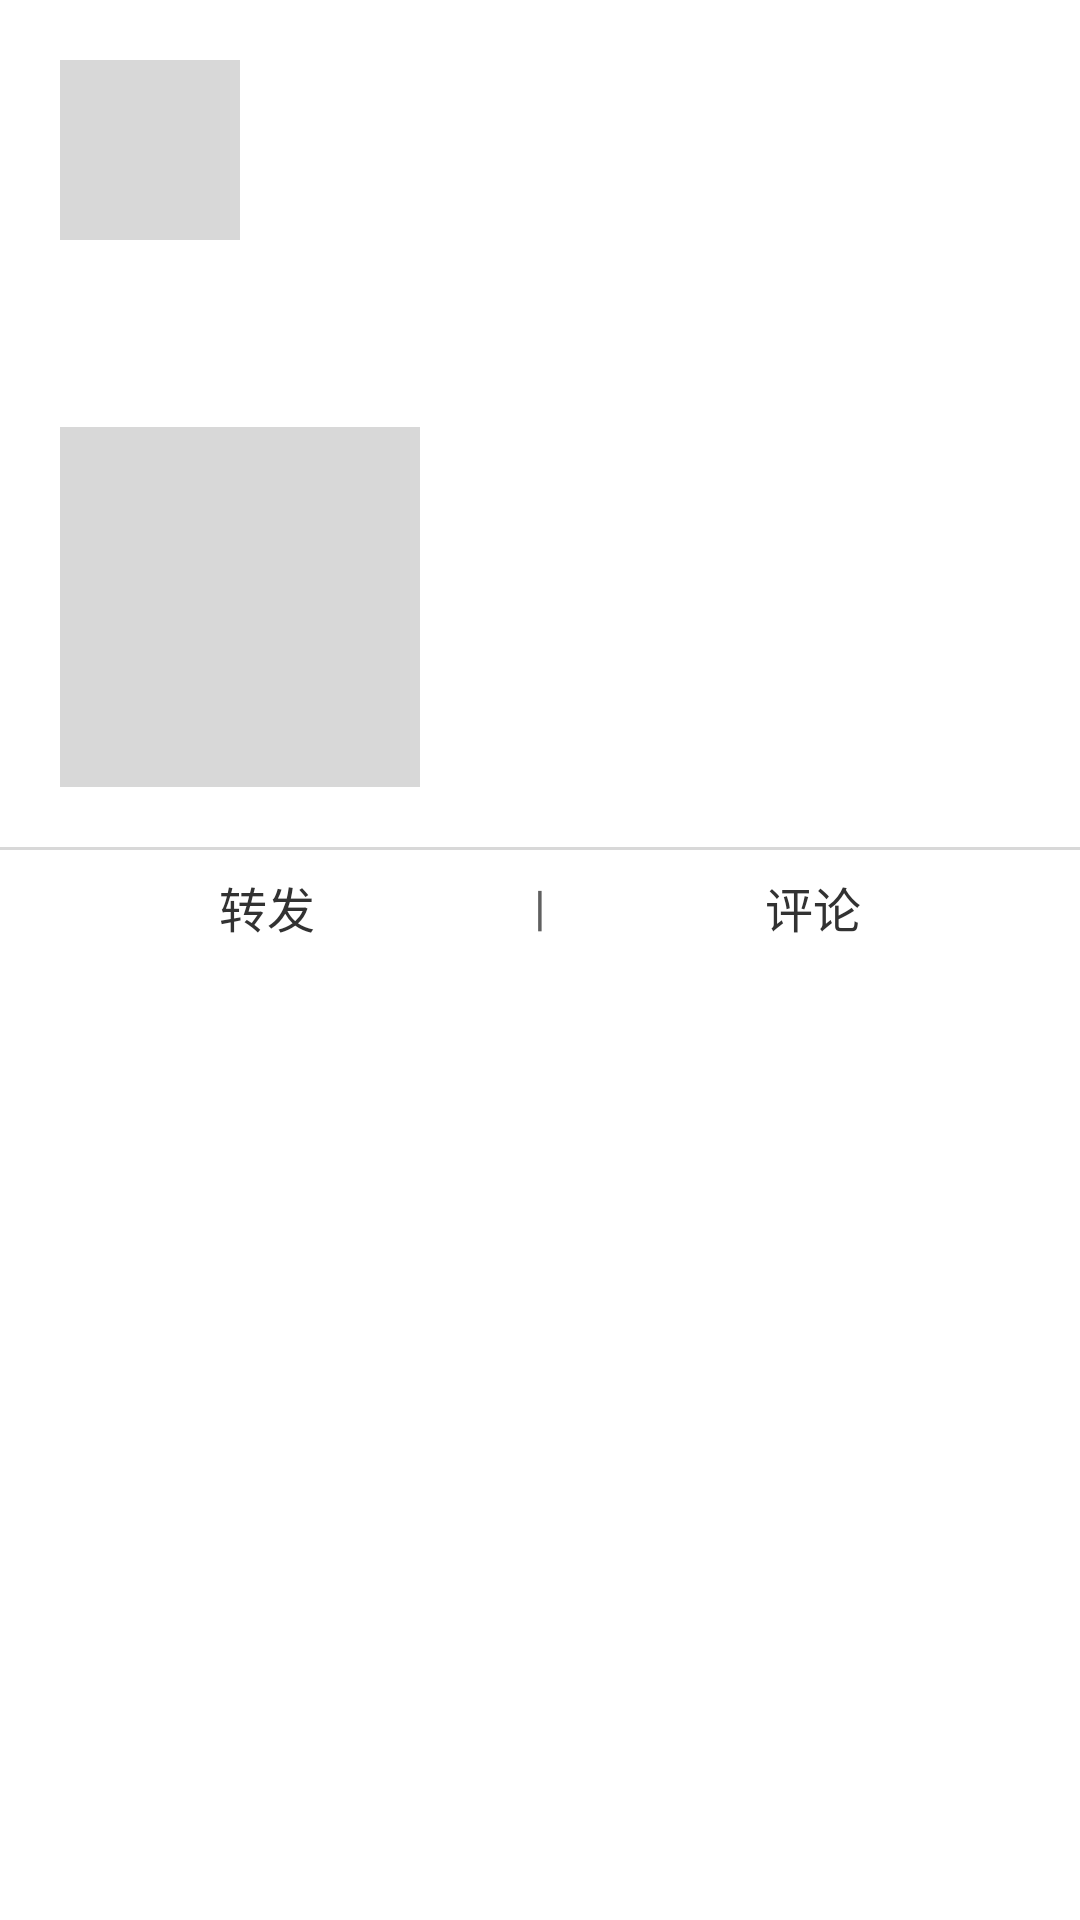

The Android layout XML behind this screen, and the referenced resources:
<!-- AndroidManifest.xml: application theme AppTheme -->
<!-- res/layout/silding_center_list_item.xml -->
<?xml version="1.0" encoding="utf-8"?>

<LinearLayout xmlns:android="http://schemas.android.com/apk/res/android"
    android:layout_width="fill_parent"
    android:layout_height="fill_parent"
    android:background="@color/white"
    android:orientation="vertical" >

    <LinearLayout
        android:layout_width="wrap_content"
        android:layout_height="wrap_content"
        android:orientation="horizontal" >

        <ImageView
            android:id="@+id/center_list_userimg"
            android:layout_width="60dp"
            android:layout_height="60dp"
            android:layout_marginLeft="20dp"
            android:layout_marginTop="20dp"
            android:scaleType="centerCrop"
            android:background="@color/gray"
            />

        <LinearLayout
            android:layout_width="wrap_content"
            android:layout_height="wrap_content"
            android:layout_marginTop="20dp"
            android:orientation="vertical" >

            <TextView
                android:id="@+id/center_list_creator"
                android:layout_width="fill_parent"
                android:layout_height="wrap_content"
                android:gravity="center_vertical"
                android:paddingLeft="10dp"
                android:paddingTop="10dp"
                android:singleLine="true"
                android:textColor="@color/selected"
                android:textSize="14sp"
                android:textStyle="normal" />

            <TextView
                android:id="@+id/center_list_createdate"
                android:layout_width="fill_parent"
                android:layout_height="wrap_content"
                android:layout_gravity="center_vertical"
                android:gravity="center_vertical"
                android:paddingTop="10dp"
                android:paddingLeft="10dp"
                android:singleLine="true"
                android:textColor="@color/wordwrapbg"
                android:textSize="16sp"
                android:textStyle="normal" />
        </LinearLayout>
    </LinearLayout>

    <TextView
        android:id="@+id/center_list_content"
        android:layout_width="wrap_content"
        android:layout_height="wrap_content"
        android:layout_marginLeft="20dp"
        android:layout_marginTop="20dp"
        android:textSize="16sp" />

    <ImageView
        android:id="@+id/center_list_contentimg"
        android:layout_width="120dp"
        android:layout_height="120dp"
        android:layout_marginLeft="20dp"
        android:layout_marginTop="20dp"
        android:scaleType="centerCrop"
        android:background="@color/gray"
        />

    <LinearLayout
        android:layout_width="fill_parent"
        android:layout_height="40dp"
        android:background="@drawable/linear_bg_color"
        android:orientation="horizontal"
        android:layout_marginTop="20dp" >

        <TextView
            android:id="@+id/center_list_transmit"
            android:layout_width="wrap_content"
            android:layout_height="wrap_content"
            android:layout_gravity="center_vertical"
            android:layout_weight="1"
            android:gravity="center"
            android:text="@string/transmit"
            android:textSize="16sp" />

        <TextView
            android:layout_width="wrap_content"
            android:layout_height="wrap_content"
            android:layout_gravity="center_vertical"
            android:layout_weight="0"
            android:gravity="center"
            android:text="@string/shu"
            android:textColor="@color/deepgray"
            android:textSize="16sp" />

        <TextView
            android:id="@+id/center_list_comment"
            android:layout_width="wrap_content"
            android:layout_height="wrap_content"
            android:layout_gravity="center_vertical"
            android:layout_weight="1"
            android:gravity="center"
            android:text="@string/comment"
            android:textSize="16sp" />
    </LinearLayout>

</LinearLayout>
<!-- resources referenced by this layout -->
<resources>
  <color name="deepgray">#606060</color>
  <color name="gray">#D8D8D8</color>
  <color name="selected">#E77D29</color>
  <color name="white">#ffffff</color>
  <color name="wordwrapbg">#C6C7C6</color>
  <!-- drawable linear_bg_color (drawable) -->
  <?xml version="1.0" encoding="UTF-8"?>
  
  <layer-list xmlns:android="http://schemas.android.com/apk/res/android" >
  
      
      <item>
          <shape>
              <solid android:color="#D8D8D8" />
          </shape>
      </item>
      
      <item
          android:top="1dp">
          <shape>
              <solid android:color="#ffffff" />
          </shape>
      </item>
  
  </layer-list>
  <string name="comment">评论</string>
  <string name="shu">|</string>
  <string name="transmit">转发</string>
  <style name="AppTheme" parent="AppBaseTheme" />
  <style name="AppBaseTheme" parent="android:Theme.Light" />
</resources>
